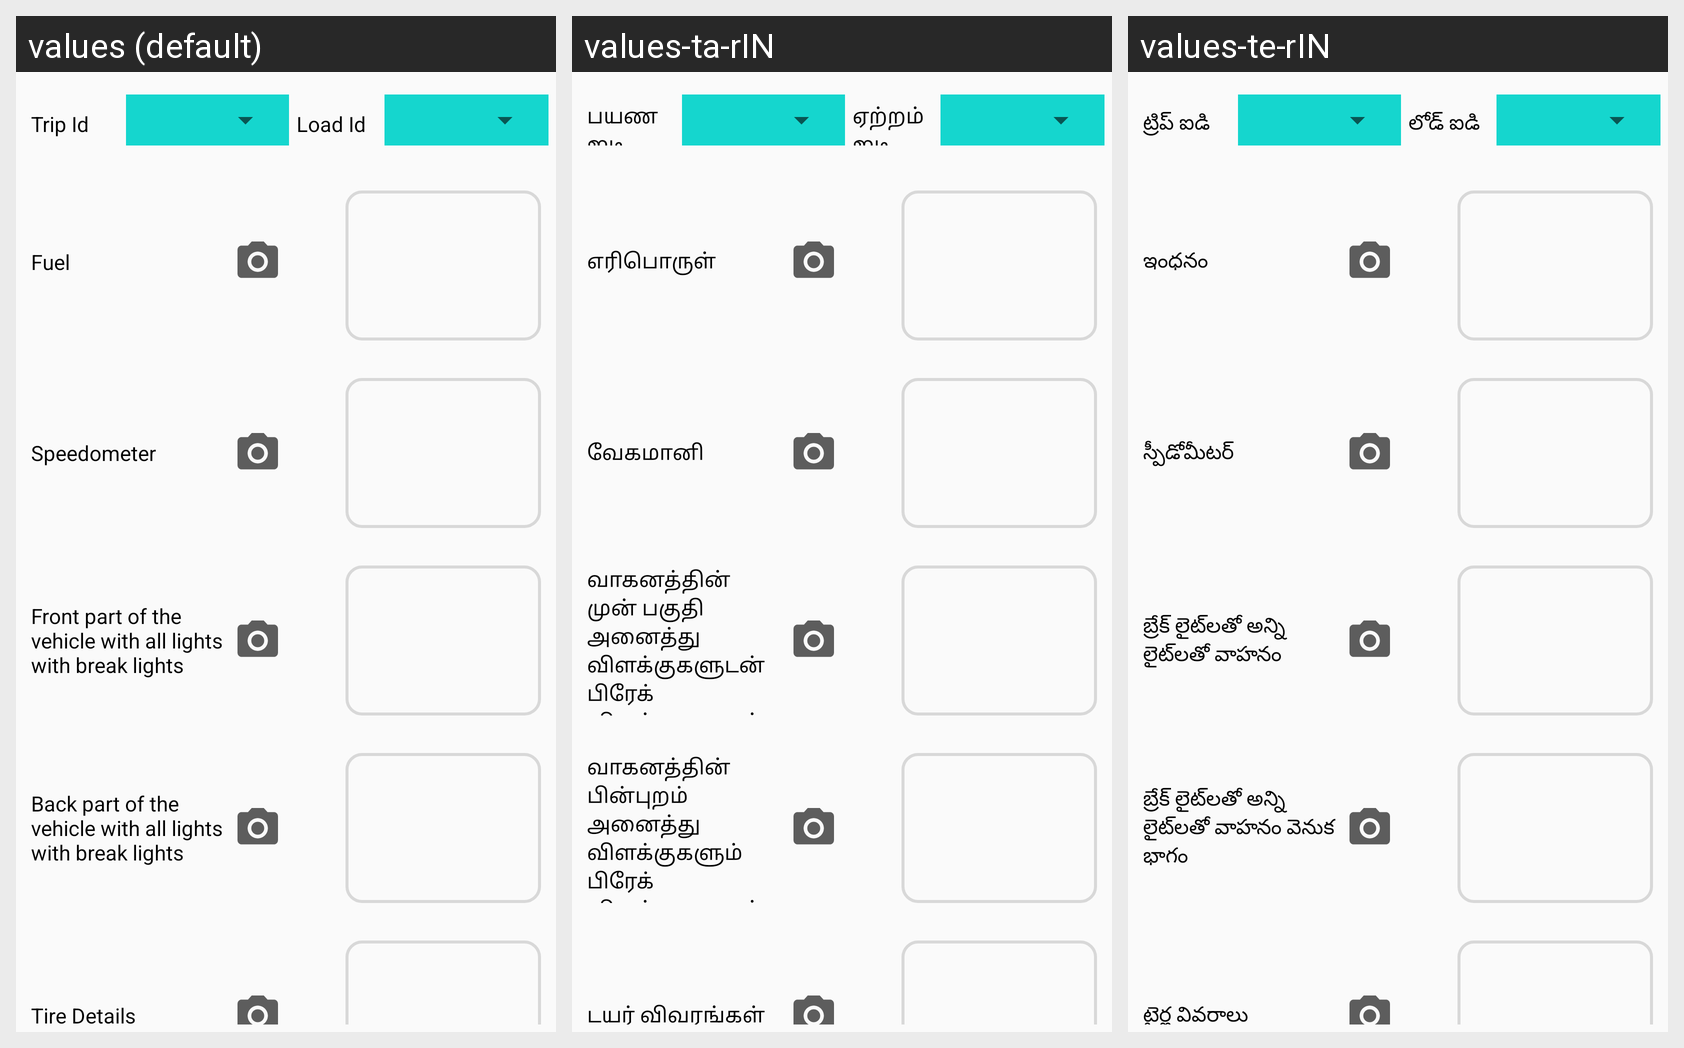

The same Android screen rendered under several of its app's locales, left to right. List the strings drawn on it with the default value and each locale's translation.
Android screen res/layout/fragment_vehicle_takeover_handover.xml rendered under 3 locales, left to right: values (default), values-ta-rIN, values-te-rIN. Device: Nexus 5 (rendered at 1080×1920; each locale shown at half size, 540×960, under a caption strip naming it); theme MyMaterialTheme.
Strings drawn on this screen, with the default value and each locale's value (text and hints the layout hard-codes, and strings that could not be matched under every locale, appear in the picture but are not listed):

trip_id
  values: Trip Id
  values-ta-rIN: பயண ஐடி
  values-te-rIN: ట్రిప్ ఐడి

load_id
  values: Load Id
  values-ta-rIN: ஏற்றம் ஐடி
  values-te-rIN: లోడ్ ఐడి

fuel
  values: Fuel
  values-ta-rIN: எரிபொருள்
  values-te-rIN: ఇంధనం

speedometer
  values: Speedometer
  values-ta-rIN: வேகமானி
  values-te-rIN: స్పీడోమీటర్

front_vehicle_lights
  values: Front part of the vehicle with all lights with break lights
  values-ta-rIN: வாகனத்தின் முன் பகுதி அனைத்து விளக்குகளுடன் பிரேக் விளக்குகளுடன்
  values-te-rIN: బ్రేక్ లైట్‌లతో అన్ని లైట్‌లతో వాహనం

back_vehicle_lights
  values: Back part of the vehicle with all lights with break lights
  values-ta-rIN: வாகனத்தின் பின்புறம் அனைத்து விளக்குகளும் பிரேக் விளக்குகளுடன்
  values-te-rIN: బ్రేక్ లైట్‌లతో అన్ని లైట్‌లతో వాహనం వెనుక భాగం

tire_details
  values: Tire Details
  values-ta-rIN: டயர் விவரங்கள்
  values-te-rIN: టైర్ల వివరాలు
